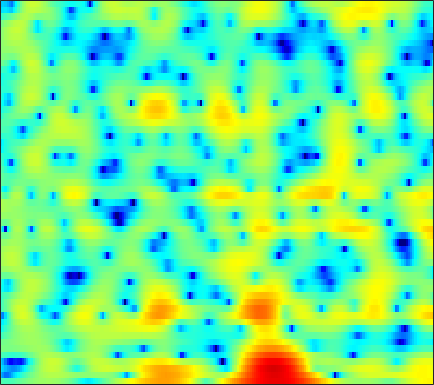

Data behind this chart, as committed beside it:
-2.7971, -3.11, -3.3943, -3.4894, -3.4301, -3.1911, -2.8249, -2.5002, -2.0274, -1.5429, -1.06, -0.70323, -0.2549, 0.14888, 0.41507, 0.73287, 1.0181, 1.2066, 1.412, 1.5526, 1.6351, 1.6696, 1.68, 1.6383
-11.96, -13.96, -16.04, -15.82, -14.33, -11.99, -9.897, -8.533, -6.928, -5.516, -4.259, -3.407, -2.374, -1.44, -0.7962, -0.01772, 0.6723, 1.127, 1.653, 2.092, 2.444, 2.648, 2.845, 2.962
-9.08, -10.2, -11.64, -12.91, -13.68, -14.32, -14.39, -13.98, -12.83, -11.19, -9.306, -7.862, -5.979, -4.231, -3.007, -1.511, -0.1924, 0.675, 1.673, 2.494, 3.142, 3.514, 3.855, 4.021
-10.13, -12.3, -15.8, -19.96, -22.57, -22.52, -20.98, -20.56, -21.13, -21.85, -19.33, -15.8, -11.39, -7.856, -5.694, -3.297, -1.339, -0.1189, 1.225, 2.286, 3.105, 3.574, 4.016, 4.26
-2.983, -3.41, -3.913, -4.315, -4.531, -4.681, -4.682, -4.606, -4.401, -4.058, -3.572, -3.119, -2.405, -1.599, -0.9765, -0.1605, 0.6076, 1.127, 1.714, 2.168, 2.486, 2.635, 2.714, 2.659
-0.3162, -0.3759, -0.4202, -0.4247, -0.4026, -0.3353, -0.2237, -0.1157, 0.05498, 0.253, 0.4753, 0.6525, 0.8923, 1.132, 1.298, 1.487, 1.628, 1.693, 1.705, 1.617, 1.413, 1.172, 0.7161, 0.08816
-1.061, -0.8985, -0.6419, -0.3549, -0.1329, 0.1632, 0.4547, 0.6653, 0.9305, 1.17, 1.379, 1.512, 1.651, 1.744, 1.779, 1.775, 1.707, 1.607, 1.406, 1.121, 0.7375, 0.3768, -0.2132, -0.9445
-4.07, -3.415, -2.568, -1.771, -1.217, -0.5452, 0.04745, 0.4412, 0.8966, 1.265, 1.547, 1.705, 1.837, 1.882, 1.865, 1.777, 1.612, 1.44, 1.156, 0.8195, 0.4342, 0.12, -0.321, -0.7735
-7.25, -5.914, -4.378, -3.035, -2.115, -1.005, -0.04015, 0.577, 1.262, 1.785, 2.144, 2.314, 2.411, 2.366, 2.244, 1.981, 1.614, 1.282, 0.7823, 0.233, -0.3351, -0.7482, -1.249, -1.656
-8.801, -8.031, -6.292, -4.196, -2.654, -0.8038, 0.7502, 1.696, 2.673, 3.345, 3.724, 3.828, 3.741, 3.409, 3.015, 2.315, 1.461, 0.7533, -0.2625, -1.344, -2.467, -3.35, -4.605, -5.855
-14.01, -14.74, -9.424, -4.804, -2.218, 0.3924, 2.296, 3.367, 4.389, 4.995, 5.206, 5.094, 4.591, 3.682, 2.708, 1.001, -1.105, -2.873, -5.146, -6.7, -7.399, -7.824, -8.869, -10.96
-3.592, -2.925, -1.721, -0.3834, 0.6479, 1.982, 3.121, 3.818, 4.493, 4.841, 4.85, 4.604, 3.911, 2.756, 1.538, -0.6742, -3.792, -6.874, -11.63, -12.95, -10.33, -8.866, -7.774, -7.451
-4.186, -2.987, -1.633, -0.4135, 0.4248, 1.412, 2.276, 2.825, 3.415, 3.784, 3.904, 3.84, 3.522, 2.935, 2.345, 1.378, 0.2715, -0.5637, -1.602, -2.433, -3.1, -3.561, -4.148, -4.856
-4.311, -3.833, -3.224, -2.491, -1.836, -0.8814, 0.12, 0.8407, 1.694, 2.401, 2.908, 3.159, 3.311, 3.253, 3.089, 2.748, 2.277, 1.844, 1.198, 0.4892, -0.2891, -0.9085, -1.831, -2.851
-5.884, -7.104, -8.705, -9.19, -8.149, -5.706, -3.262, -1.693, -0.0004666, 1.307, 2.292, 2.83, 3.321, 3.585, 3.64, 3.558, 3.32, 3.04, 2.563, 1.953, 1.231, 0.6155, -0.3498, -1.418
-5.162, -6.821, -9.399, -10.84, -9.453, -6.269, -3.454, -1.781, -0.01526, 1.297, 2.252, 2.771, 3.246, 3.522, 3.612, 3.579, 3.396, 3.177, 2.763, 2.21, 1.517, 0.8965, -0.05334, -1.193
-1.162, -1.353, -1.466, -1.327, -1.059, -0.4947, 0.1946, 0.7102, 1.335, 1.851, 2.202, 2.369, 2.475, 2.451, 2.382, 2.229, 2.014, 1.815, 1.48, 1.07, 0.5348, 0.04343, -0.7396, -1.752
0.9004, 1.186, 1.522, 1.835, 2.02, 2.228, 2.361, 2.41, 2.355, 2.162, 1.819, 1.476, 0.9224, 0.2878, -0.167, -0.6436, -0.9092, -0.9764, -0.9403, -0.8582, -0.8609, -0.968, -1.297, -1.832
1.888, 2.453, 3.022, 3.388, 3.565, 3.652, 3.561, 3.368, 2.92, 2.195, 1.174, 0.1505, -1.607, -3.868, -5.921, -8.471, -8.782, -7.378, -5.167, -3.484, -2.346, -1.815, -1.483, -1.464
1.938, 2.552, 3.175, 3.563, 3.739, 3.793, 3.65, 3.388, 2.853, 2.055, 0.9407, -0.1592, -2.007, -4.383, -6.572, -9.359, -9.594, -7.958, -5.527, -3.722, -2.508, -1.908, -1.447, -1.371
1.441, 1.891, 2.351, 2.707, 2.867, 2.951, 2.879, 2.714, 2.347, 1.823, 1.147, 0.5752, -0.2816, -1.118, -1.649, -2.153, -2.32, -2.226, -1.923, -1.536, -1.201, -1.066, -1.046, -1.302
0.7158, 0.9111, 1.155, 1.457, 1.653, 1.876, 1.991, 1.996, 1.828, 1.489, 1.022, 0.6342, 0.0755, -0.3965, -0.6238, -0.7442, -0.6606, -0.5059, -0.258, 1.801e-07, 0.18, 0.1968, 0.02072, -0.3605
-1.107, -1.54, -1.585, -1.01, -0.2855, 0.707, 1.439, 1.759, 1.811, 1.443, 0.6485, -0.2142, -1.492, -2.687, -3.113, -2.71, -1.586, -0.6268, 0.5088, 1.356, 1.843, 2.025, 1.964, 1.635
-4.661, -9.79, -25.48, -7.364, -3.17, -0.01856, 1.732, 2.39, 2.663, 2.243, 1.063, -0.441, -3.639, -9.667, -17.58, -8.964, -3.271, -0.7663, 1.429, 2.756, 3.484, 3.708, 3.678, 3.184
-0.3265, -0.9831, -1.216, -0.8258, -0.1833, 0.7375, 1.47, 1.792, 1.913, 1.673, 1.142, 0.5515, -0.3311, -1.028, -1.284, -1.048, -0.3415, 0.3031, 1.097, 1.641, 1.982, 2.003, 1.781, 1.188
1.603, 1.38, 1.193, 1.122, 1.147, 1.195, 1.223, 1.241, 1.153, 0.9592, 0.697, 0.4706, 0.1501, -0.09265, -0.2178, -0.2845, -0.2427, -0.1826, -0.1023, -0.06141, -0.09697, -0.1941, -0.4709, -0.816
2.542, 2.281, 1.954, 1.765, 1.648, 1.527, 1.399, 1.269, 1.059, 0.7892, 0.433, 0.1694, -0.1804, -0.5019, -0.6665, -0.8241, -0.9171, -0.9685, -1.059, -1.178, -1.443, -1.651, -1.945, -2.201
2.829, 2.33, 1.931, 1.789, 1.814, 1.925, 1.991, 1.914, 1.662, 1.185, 0.4953, -0.145, -1.001, -1.714, -2.016, -2.028, -1.761, -1.516, -1.321, -1.453, -1.93, -2.58, -3.704, -4.936
-0.1075, -2.012, -2.7, -1.253, 0.1856, 1.693, 2.606, 2.925, 2.84, 2.155, 0.8619, -0.7313, -3.827, -8.588, -11.25, -7.388, -3.505, -1.687, -0.2876, 0.1235, -0.207, -1.142, -3.475, -7.727
-4.016, -6.98, -8.015, -5.149, -2.949, -0.9443, 0.2553, 0.7899, 0.9819, 0.6623, -0.1694, -1.135, -2.821, -4.45, -4.958, -4.1, -2.433, -1.294, -0.1981, 0.4149, 0.5679, 0.4481, 0.1131, -0.2251
-1.571, -2.203, -2.608, -2.598, -2.364, -1.914, -1.406, -1.114, -0.8014, -0.6304, -0.6477, -0.6965, -0.8515, -0.8936, -0.8625, -0.653, -0.3145, -0.03251, 0.2987, 0.5666, 0.669, 0.7213, 0.739, 0.7405
-1.474, -2.021, -2.655, -3.017, -3.147, -3.018, -2.624, -2.21, -1.584, -0.9643, -0.3881, -0.02491, 0.4107, 0.7393, 0.9564, 1.185, 1.346, 1.421, 1.46, 1.396, 1.28, 1.138, 0.9151, 0.7158
-2.293, -3.34, -4.903, -6.371, -7.121, -7.002, -5.757, -4.402, -2.635, -1.11, 0.1874, 0.9506, 1.805, 2.4, 2.736, 3.006, 3.099, 3.049, 2.838, 2.43, 1.914, 1.413, 0.676, -0.05732
-3.215, -4.612, -7.239, -11.62, -17.63, -18.91, -9.928, -6.362, -3.045, -0.7149, 0.9988, 2.016, 3.04, 3.782, 4.149, 4.416, 4.43, 4.264, 3.791, 3.022, 1.9, 0.8227, -0.9516, -3.103
-4.385, -4.723, -5.275, -5.701, -5.824, -5.283, -4.118, -2.907, -1.314, 0.1716, 1.441, 2.261, 3.141, 3.816, 4.161, 4.423, 4.425, 4.246, 3.726, 2.846, 1.483, 0.0918, -2.498, -6.312
-8.019, -6.801, -5.49, -4.551, -3.938, -3.205, -2.457, -1.875, -1.076, -0.2593, 0.5536, 1.117, 1.848, 2.468, 2.866, 3.254, 3.449, 3.453, 3.251, 2.773, 2.018, 1.259, 0.02739, -1.368
-8.902, -7.279, -5.763, -4.779, -4.234, -3.816, -3.52, -3.427, -3.263, -3.006, -2.556, -2.053, -1.241, -0.35, 0.3055, 1.074, 1.696, 2.041, 2.337, 2.454, 2.412, 2.288, 2.044, 1.734
-5.125, -4.867, -4.542, -4.423, -4.53, -4.903, -5.698, -6.527, -7.997, -9.485, -9.838, -8.836, -6.677, -4.561, -3.213, -1.743, -0.5835, 0.1207, 0.8777, 1.49, 1.968, 2.263, 2.571, 2.827
-3.125, -3.214, -3.359, -3.615, -4.003, -4.784, -6.131, -7.528, -10.48, -15.23, -18.82, -14.67, -9.862, -6.824, -5.267, -3.737, -2.619, -1.909, -1.016, -0.1401, 0.7304, 1.363, 2.136, 2.815
-2.874, -2.733, -2.584, -2.521, -2.577, -2.866, -3.377, -3.851, -4.59, -5.233, -5.512, -5.373, -5.048, -4.638, -4.533, -4.634, -4.95, -5.097, -4.665, -3.416, -1.654, -0.3779, 1.141, 2.354
-4.744, -3.71, -2.754, -2.113, -1.689, -1.334, -0.9817, -0.8501, -0.6673, -0.6282, -0.6541, -0.7762, -1.139, -1.853, -2.747, -4.743, -8.367, -13.8, -24.5, -9.435, -4.171, -1.772, 0.4748, 1.976
-6.232, -5.492, -4.71, -4.116, -3.589, -2.581, -1.491, -0.6765, 0.2613, 1.002, 1.462, 1.592, 1.549, 1.099, 0.5388, -0.5003, -1.697, -2.477, -2.849, -2.325, -1.311, -0.5009, 0.4116, 1.139
-6.096, -7.298, -9.633, -12.2, -12.18, -8.322, -4.681, -2.49, -0.3304, 1.248, 2.316, 2.863, 3.259, 3.358, 3.245, 2.915, 2.426, 2.012, 1.414, 0.7722, 0.044, -0.5821, -1.511, -2.234
-5.262, -6.496, -8.571, -10.49, -10.39, -7.612, -4.423, -2.429, -0.2657, 1.368, 2.589, 3.257, 3.842, 4.161, 4.221, 4.073, 3.674, 3.215, 2.353, 1.142, -0.545, -2.346, -5.867, -12.67
-4.873, -4.966, -5.058, -4.836, -4.473, -3.581, -2.449, -1.482, -0.2413, 0.8915, 1.85, 2.431, 3.033, 3.386, 3.505, 3.454, 3.169, 2.787, 2.056, 1.061, -0.2278, -1.353, -2.995, -4.418
-5.931, -5.477, -4.947, -4.438, -3.993, -3.358, -2.542, -1.876, -0.9102, 0.04546, 0.9245, 1.514, 2.149, 2.578, 2.76, 2.818, 2.666, 2.419, 1.933, 1.313, 0.5819, 0.03676, -0.6421, -1.152
-6.475, -5.896, -5.455, -5.295, -5.187, -4.929, -4.299, -3.566, -2.305, -0.9563, 0.3047, 1.113, 1.963, 2.563, 2.831, 2.963, 2.847, 2.623, 2.163, 1.553, 0.8946, 0.392, -0.1826, -0.5973
-4.338, -4.321, -4.907, -6.255, -7.949, -10.78, -11.42, -8.657, -4.75, -1.744, 0.4311, 1.633, 2.803, 3.536, 3.835, 3.924, 3.683, 3.299, 2.53, 1.488, 0.2525, -0.7394, -1.943, -2.677
-1.063, -1.38, -2.24, -3.64, -5.141, -7.306, -7.594, -5.801, -2.73, -0.1735, 1.711, 2.752, 3.739, 4.298, 4.464, 4.357, 3.891, 3.279, 2.083, 0.3951, -1.99, -4.416, -9.189, -15.81
0.3372, 0.2291, -0.00184, -0.2963, -0.4749, -0.5711, -0.3715, 0.0235, 0.7611, 1.576, 2.323, 2.781, 3.178, 3.329, 3.274, 2.956, 2.354, 1.703, 0.5489, -0.9531, -2.871, -4.575, -6.923, -8.567
0.6216, 0.7757, 0.9681, 1.119, 1.233, 1.403, 1.603, 1.782, 2.019, 2.233, 2.388, 2.438, 2.391, 2.2, 1.956, 1.499, 0.8813, 0.3289, -0.5288, -1.523, -2.586, -3.387, -4.383, -5.173
0.5692, 1.002, 1.488, 1.898, 2.14, 2.407, 2.609, 2.697, 2.746, 2.698, 2.529, 2.315, 1.94, 1.451, 1.023, 0.3981, -0.2542, -0.7503, -1.405, -2.06, -2.728, -3.237, -3.979, -4.787
0.4575, 1.137, 1.885, 2.489, 2.846, 3.201, 3.414, 3.477, 3.43, 3.21, 2.796, 2.357, 1.59, 0.6363, -0.1619, -1.246, -2.177, -2.686, -3.066, -3.198, -3.296, -3.461, -3.848, -4.524
0.3513, 1.119, 2.001, 2.703, 3.151, 3.6, 3.889, 4.01, 3.984, 3.721, 3.189, 2.579, 1.375, -0.3383, -2.048, -4.964, -8.186, -9.297, -7.767, -5.559, -4.034, -3.384, -3.051, -3.257
-0.8103, -0.08335, 0.7447, 1.477, 1.964, 2.552, 3.063, 3.368, 3.63, 3.675, 3.427, 2.987, 1.995, 0.4288, -1.222, -4.261, -7.945, -9.246, -6.98, -4.304, -2.506, -1.696, -1.22, -1.274
-4.558, -3.883, -3.146, -2.524, -2.112, -1.374, -0.4488, 0.3032, 1.324, 2.176, 2.72, 2.89, 2.848, 2.46, 2.005, 1.293, 0.6514, 0.3755, 0.2896, 0.4478, 0.6225, 0.6762, 0.5403, 0.1538
-9.543, -8.936, -8.747, -9.487, -10.33, -10.61, -8.18, -5.605, -2.606, -0.3046, 1.356, 2.26, 3.048, 3.463, 3.573, 3.546, 3.364, 3.164, 2.839, 2.473, 2.006, 1.589, 0.9757, 0.2707
-10.96, -10.53, -10.82, -12.2, -14.05, -15.49, -11.32, -7.632, -3.762, -0.9674, 1.064, 2.209, 3.284, 3.961, 4.237, 4.335, 4.178, 3.896, 3.348, 2.578, 1.643, 0.8454, -0.294, -1.423
